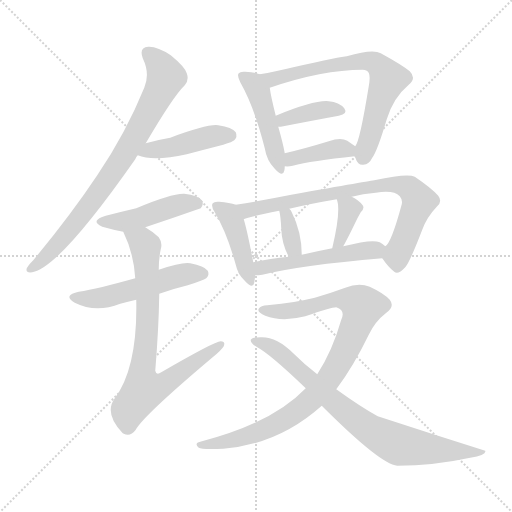
t = 0.00 s
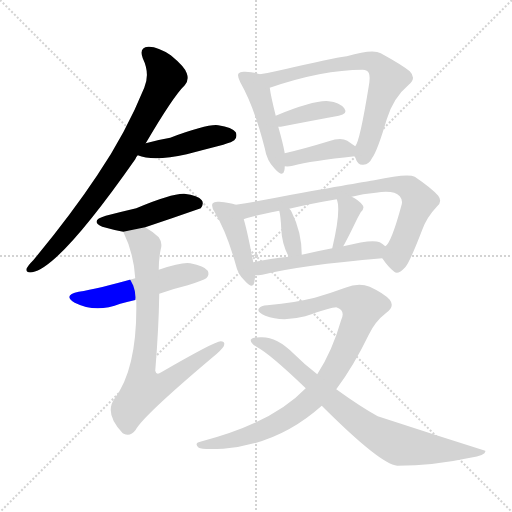
t = 2.26 s
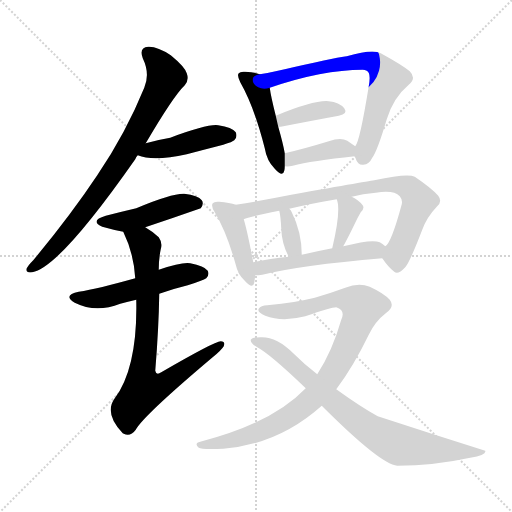
t = 4.53 s
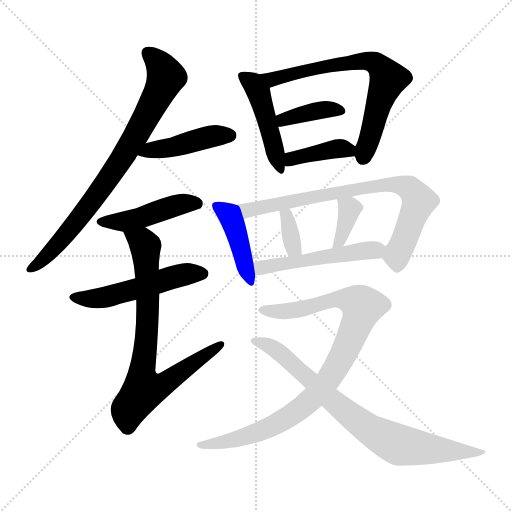
t = 6.79 s
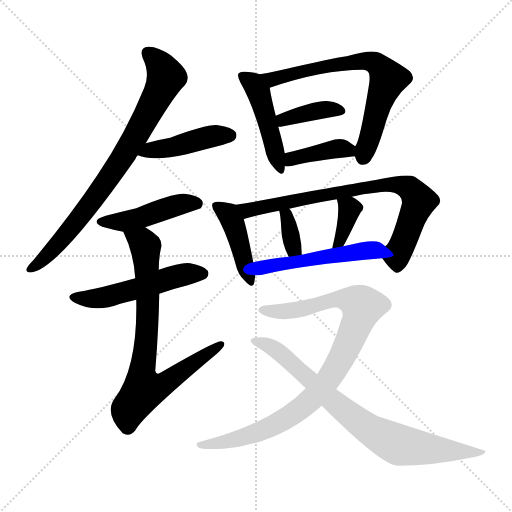
t = 9.06 s
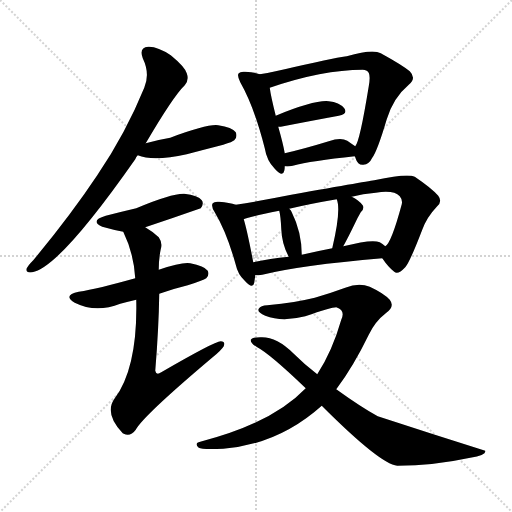
t = 11.32 s

The animated SVG that drew these frames (rendered in a browser with its animation timeline set to each time). Animation: 16 CSS @keyframes rules; one cycle of 11.32 s.

<svg version="1.1" viewBox="0 0 1024 1024" xmlns="http://www.w3.org/2000/svg">
  <g stroke="lightgray" stroke-dasharray="1,1" stroke-width="1" transform="scale(4, 4)">
    <line x1="0" y1="0" x2="256" y2="256"></line>
    <line x1="256" y1="0" x2="0" y2="256"></line>
    <line x1="128" y1="0" x2="128" y2="256"></line>
    <line x1="0" y1="128" x2="256" y2="128"></line>
  </g>
<g transform="scale(1, -1) translate(0, -900)">
   <style type="text/css">
    @keyframes keyframes0 {
      from {
       stroke: blue;
       stroke-dashoffset: 788;
       stroke-width: 128;
       }
       72% {
       animation-timing-function: step-end;
       stroke: blue;
       stroke-dashoffset: 0;
       stroke-width: 128;
       }
       to {
       stroke: black;
       stroke-width: 1024;
       }
       }
       #make-me-a-hanzi-animation-0 {
         animation: keyframes0 0.891276s both;
         animation-delay: 0.000000s;
         animation-timing-function: linear;
       }
    @keyframes keyframes1 {
      from {
       stroke: blue;
       stroke-dashoffset: 438;
       stroke-width: 128;
       }
       59% {
       animation-timing-function: step-end;
       stroke: blue;
       stroke-dashoffset: 0;
       stroke-width: 128;
       }
       to {
       stroke: black;
       stroke-width: 1024;
       }
       }
       #make-me-a-hanzi-animation-1 {
         animation: keyframes1 0.606445s both;
         animation-delay: 0.891276s;
         animation-timing-function: linear;
       }
    @keyframes keyframes2 {
      from {
       stroke: blue;
       stroke-dashoffset: 449;
       stroke-width: 128;
       }
       59% {
       animation-timing-function: step-end;
       stroke: blue;
       stroke-dashoffset: 0;
       stroke-width: 128;
       }
       to {
       stroke: black;
       stroke-width: 1024;
       }
       }
       #make-me-a-hanzi-animation-2 {
         animation: keyframes2 0.615397s both;
         animation-delay: 1.497721s;
         animation-timing-function: linear;
       }
    @keyframes keyframes3 {
      from {
       stroke: blue;
       stroke-dashoffset: 516;
       stroke-width: 128;
       }
       63% {
       animation-timing-function: step-end;
       stroke: blue;
       stroke-dashoffset: 0;
       stroke-width: 128;
       }
       to {
       stroke: black;
       stroke-width: 1024;
       }
       }
       #make-me-a-hanzi-animation-3 {
         animation: keyframes3 0.669922s both;
         animation-delay: 2.113118s;
         animation-timing-function: linear;
       }
    @keyframes keyframes4 {
      from {
       stroke: blue;
       stroke-dashoffset: 765;
       stroke-width: 128;
       }
       71% {
       animation-timing-function: step-end;
       stroke: blue;
       stroke-dashoffset: 0;
       stroke-width: 128;
       }
       to {
       stroke: black;
       stroke-width: 1024;
       }
       }
       #make-me-a-hanzi-animation-4 {
         animation: keyframes4 0.872559s both;
         animation-delay: 2.783040s;
         animation-timing-function: linear;
       }
    @keyframes keyframes5 {
      from {
       stroke: blue;
       stroke-dashoffset: 462;
       stroke-width: 128;
       }
       60% {
       animation-timing-function: step-end;
       stroke: blue;
       stroke-dashoffset: 0;
       stroke-width: 128;
       }
       to {
       stroke: black;
       stroke-width: 1024;
       }
       }
       #make-me-a-hanzi-animation-5 {
         animation: keyframes5 0.625977s both;
         animation-delay: 3.655599s;
         animation-timing-function: linear;
       }
    @keyframes keyframes6 {
      from {
       stroke: blue;
       stroke-dashoffset: 693;
       stroke-width: 128;
       }
       69% {
       animation-timing-function: step-end;
       stroke: blue;
       stroke-dashoffset: 0;
       stroke-width: 128;
       }
       to {
       stroke: black;
       stroke-width: 1024;
       }
       }
       #make-me-a-hanzi-animation-6 {
         animation: keyframes6 0.813965s both;
         animation-delay: 4.281576s;
         animation-timing-function: linear;
       }
    @keyframes keyframes7 {
      from {
       stroke: blue;
       stroke-dashoffset: 384;
       stroke-width: 128;
       }
       56% {
       animation-timing-function: step-end;
       stroke: blue;
       stroke-dashoffset: 0;
       stroke-width: 128;
       }
       to {
       stroke: black;
       stroke-width: 1024;
       }
       }
       #make-me-a-hanzi-animation-7 {
         animation: keyframes7 0.562500s both;
         animation-delay: 5.095540s;
         animation-timing-function: linear;
       }
    @keyframes keyframes8 {
      from {
       stroke: blue;
       stroke-dashoffset: 390;
       stroke-width: 128;
       }
       56% {
       animation-timing-function: step-end;
       stroke: blue;
       stroke-dashoffset: 0;
       stroke-width: 128;
       }
       to {
       stroke: black;
       stroke-width: 1024;
       }
       }
       #make-me-a-hanzi-animation-8 {
         animation: keyframes8 0.567383s both;
         animation-delay: 5.658040s;
         animation-timing-function: linear;
       }
    @keyframes keyframes9 {
      from {
       stroke: blue;
       stroke-dashoffset: 426;
       stroke-width: 128;
       }
       58% {
       animation-timing-function: step-end;
       stroke: blue;
       stroke-dashoffset: 0;
       stroke-width: 128;
       }
       to {
       stroke: black;
       stroke-width: 1024;
       }
       }
       #make-me-a-hanzi-animation-9 {
         animation: keyframes9 0.596680s both;
         animation-delay: 6.225423s;
         animation-timing-function: linear;
       }
    @keyframes keyframes10 {
      from {
       stroke: blue;
       stroke-dashoffset: 772;
       stroke-width: 128;
       }
       72% {
       animation-timing-function: step-end;
       stroke: blue;
       stroke-dashoffset: 0;
       stroke-width: 128;
       }
       to {
       stroke: black;
       stroke-width: 1024;
       }
       }
       #make-me-a-hanzi-animation-10 {
         animation: keyframes10 0.878255s both;
         animation-delay: 6.822103s;
         animation-timing-function: linear;
       }
    @keyframes keyframes11 {
      from {
       stroke: blue;
       stroke-dashoffset: 342;
       stroke-width: 128;
       }
       53% {
       animation-timing-function: step-end;
       stroke: blue;
       stroke-dashoffset: 0;
       stroke-width: 128;
       }
       to {
       stroke: black;
       stroke-width: 1024;
       }
       }
       #make-me-a-hanzi-animation-11 {
         animation: keyframes11 0.528320s both;
         animation-delay: 7.700358s;
         animation-timing-function: linear;
       }
    @keyframes keyframes12 {
      from {
       stroke: blue;
       stroke-dashoffset: 360;
       stroke-width: 128;
       }
       54% {
       animation-timing-function: step-end;
       stroke: blue;
       stroke-dashoffset: 0;
       stroke-width: 128;
       }
       to {
       stroke: black;
       stroke-width: 1024;
       }
       }
       #make-me-a-hanzi-animation-12 {
         animation: keyframes12 0.542969s both;
         animation-delay: 8.228678s;
         animation-timing-function: linear;
       }
    @keyframes keyframes13 {
      from {
       stroke: blue;
       stroke-dashoffset: 506;
       stroke-width: 128;
       }
       62% {
       animation-timing-function: step-end;
       stroke: blue;
       stroke-dashoffset: 0;
       stroke-width: 128;
       }
       to {
       stroke: black;
       stroke-width: 1024;
       }
       }
       #make-me-a-hanzi-animation-13 {
         animation: keyframes13 0.661784s both;
         animation-delay: 8.771647s;
         animation-timing-function: linear;
       }
    @keyframes keyframes14 {
      from {
       stroke: blue;
       stroke-dashoffset: 921;
       stroke-width: 128;
       }
       75% {
       animation-timing-function: step-end;
       stroke: blue;
       stroke-dashoffset: 0;
       stroke-width: 128;
       }
       to {
       stroke: black;
       stroke-width: 1024;
       }
       }
       #make-me-a-hanzi-animation-14 {
         animation: keyframes14 0.999512s both;
         animation-delay: 9.433431s;
         animation-timing-function: linear;
       }
    @keyframes keyframes15 {
      from {
       stroke: blue;
       stroke-dashoffset: 783;
       stroke-width: 128;
       }
       72% {
       animation-timing-function: step-end;
       stroke: blue;
       stroke-dashoffset: 0;
       stroke-width: 128;
       }
       to {
       stroke: black;
       stroke-width: 1024;
       }
       }
       #make-me-a-hanzi-animation-15 {
         animation: keyframes15 0.887207s both;
         animation-delay: 10.432943s;
         animation-timing-function: linear;
       }
</style>
<path d="M 291.5 613.5 Q 346.5 707.5 369.5 729.5 Q 378.5 739.5 373.5 753.5 Q 369.5 766.5 341.5 789.5 Q 314.5 807.5 296.5 806.5 Q 277.5 805.5 285.5 783.5 Q 300.5 752.5 288.5 724.5 Q 251.5 633.5 194.5 549.5 Q 140.5 468.5 66.5 379.5 Q 56.5 369.5 53.5 363.5 Q 50.5 353.5 64.5 355.5 Q 118.5 364.5 270.5 581.5 Q 271.5 585.5 275.5 589.5 L 291.5 613.5 Z" fill="lightgray"></path> 
<path d="M 275.5 589.5 Q 306.5 576.5 373.5 591.5 Q 407.5 600.5 446.5 610.5 Q 465.5 616.5 468.5 619.5 Q 475.5 626.5 471.5 635.5 Q 464.5 645.5 436.5 649.5 Q 415.5 652.5 340.5 624.5 Q 316.5 620.5 291.5 613.5 C 262.5 605.5 247.5 599.5 275.5 589.5 Z" fill="lightgray"></path> 
<path d="M 290.5 445.5 Q 344.5 463.5 401.5 483.5 Q 408.5 492.5 403.5 499.5 Q 396.5 509.5 368.5 512.5 Q 343.5 513.5 272.5 483.5 Q 242.5 476.5 211.5 468.5 Q 178.5 458.5 204.5 446.5 Q 225.5 440.5 246.5 436.5 L 290.5 445.5 Z" fill="lightgray"></path> 
<path d="M 318.5 312.5 Q 346.5 322.5 375.5 329.5 Q 406.5 339.5 412.5 343.5 Q 419.5 350.5 415.5 358.5 Q 408.5 368.5 380.5 373.5 Q 364.5 376.5 317.5 360.5 L 270.5 343.5 Q 195.5 322.5 157.5 316.5 Q 124.5 309.5 149.5 294.5 Q 191.5 273.5 240.5 292.5 Q 255.5 296.5 272.5 300.5 L 318.5 312.5 Z" fill="lightgray"></path> 
<path d="M 272.5 300.5 Q 275.5 165.5 229.5 103.5 Q 207.5 73.5 245.5 33.5 L 247.5 32.5 Q 260.5 25.5 271.5 40.5 Q 286.5 68.5 426.5 186.5 Q 442.5 199.5 447.5 207.5 Q 451.5 217.5 441.5 217.5 Q 429.5 217.5 322.5 155.5 Q 312.5 148.5 310.5 158.5 Q 317.5 243.5 318.5 312.5 L 317.5 360.5 Q 317.5 382.5 321.5 401.5 Q 325.5 414.5 317.5 425.5 Q 304.5 437.5 290.5 445.5 C 265.5 462.5 234.5 463.5 246.5 436.5 Q 267.5 393.5 270.5 343.5 L 272.5 300.5 Z" fill="lightgray"></path> 
<path d="M 519.5 751.5 Q 509.5 755.5 490.5 756.5 Q 480.5 757.5 477.5 753.5 Q 473.5 749.5 480.5 735.5 Q 508.5 686.5 529.5 603.5 Q 533.5 578.5 549.5 562.5 Q 565.5 544.5 568.5 558.5 Q 569.5 562.5 569.5 567.5 L 569.5 593.5 Q 566.5 611.5 556.5 646.5 L 551.5 668.5 Q 541.5 708.5 539.5 724.5 C 536.5 746.5 536.5 746.5 519.5 751.5 Z" fill="lightgray"></path> 
<path d="M 709.5 587.5 Q 710.5 586.5 711.5 582.5 Q 715.5 569.5 726.5 570.5 Q 738.5 571.5 744.5 584.5 Q 754.5 597.5 773.5 661.5 Q 786.5 704.5 817.5 730.5 Q 833.5 743.5 819.5 757.5 Q 803.5 770.5 761.5 793.5 Q 745.5 802.5 693.5 787.5 Q 684.5 787.5 586.5 765.5 Q 549.5 756.5 519.5 751.5 C 489.5 746.5 511.5 714.5 539.5 724.5 Q 644.5 760.5 725.5 760.5 Q 729.5 760.5 733.5 758.5 Q 742.5 754.5 737.5 727.5 Q 719.5 616.5 710.5 607.5 C 705.5 595.5 705.5 595.5 709.5 587.5 Z" fill="lightgray"></path> 
<path d="M 556.5 646.5 Q 557.5 646.5 561.5 646.5 Q 628.5 659.5 677.5 668.5 Q 696.5 672.5 688.5 683.5 Q 678.5 695.5 657.5 697.5 Q 629.5 700.5 551.5 668.5 C 523.5 657.5 526.5 646.5 556.5 646.5 Z" fill="lightgray"></path> 
<path d="M 569.5 567.5 Q 576.5 566.5 585.5 568.5 Q 622.5 578.5 709.5 587.5 C 736.5 590.5 735.5 590.5 710.5 607.5 Q 704.5 611.5 694.5 618.5 Q 681.5 625.5 657.5 617.5 Q 608.5 602.5 569.5 593.5 C 540.5 586.5 539.5 569.5 569.5 567.5 Z" fill="lightgray"></path> 
<path d="M 471.5 490.5 Q 459.5 494.5 438.5 496.5 Q 428.5 497.5 425.5 493.5 Q 421.5 487.5 429.5 475.5 Q 453.5 435.5 471.5 370.5 Q 475.5 351.5 489.5 338.5 Q 505.5 320.5 508.5 334.5 Q 509.5 341.5 510.5 349.5 L 506.5 375.5 Q 494.5 438.5 487.5 461.5 C 479.5 488.5 479.5 488.5 471.5 490.5 Z" fill="lightgray"></path> 
<path d="M 764.5 383.5 Q 777.5 364.5 788.5 356.5 Q 795.5 349.5 810.5 365.5 Q 819.5 375.5 844.5 440.5 Q 853.5 465.5 873.5 486.5 Q 885.5 496.5 876.5 508.5 Q 863.5 523.5 829.5 546.5 Q 814.5 553.5 748.5 539.5 Q 745.5 539.5 582.5 510.5 Q 522.5 498.5 471.5 490.5 C 441.5 485.5 458.5 452.5 487.5 461.5 Q 490.5 464.5 558.5 478.5 L 578.5 482.5 Q 620.5 492.5 673.5 501.5 L 703.5 506.5 Q 725.5 512.5 751.5 514.5 Q 787.5 520.5 799.5 507.5 Q 805.5 500.5 803.5 491.5 Q 782.5 413.5 770.5 407.5 C 758.5 391.5 758.5 391.5 764.5 383.5 Z" fill="lightgray"></path> 
<path d="M 603.5 390.5 Q 603.5 435.5 583.5 475.5 Q 582.5 479.5 578.5 482.5 C 556.5 502.5 552.5 506.5 558.5 478.5 Q 561.5 466.5 562.5 442.5 Q 563.5 412.5 577.5 386.5 C 591.5 359.5 603.5 360.5 603.5 390.5 Z" fill="lightgray"></path> 
<path d="M 686.5 407.5 Q 695.5 423.5 710.5 454.5 Q 714.5 463.5 721.5 475.5 Q 730.5 484.5 724.5 490.5 Q 717.5 499.5 703.5 506.5 C 676.5 520.5 665.5 526.5 673.5 501.5 Q 682.5 479.5 664.5 403.5 C 657.5 374.5 671.5 381.5 686.5 407.5 Z" fill="lightgray"></path> 
<path d="M 510.5 349.5 Q 516.5 349.5 524.5 350.5 Q 600.5 369.5 764.5 383.5 C 794.5 386.5 793.5 388.5 770.5 407.5 Q 766.5 411.5 759.5 415.5 Q 744.5 422.5 686.5 407.5 L 664.5 403.5 Q 633.5 397.5 603.5 390.5 L 577.5 386.5 Q 538.5 382.5 506.5 375.5 C 477.5 369.5 480.5 348.5 510.5 349.5 Z" fill="lightgray"></path> 
<path d="M 672.5 121.5 Q 706.5 166.5 737.5 230.5 Q 750.5 257.5 771.5 273.5 Q 790.5 286.5 779.5 300.5 Q 767.5 313.5 739.5 326.5 Q 717.5 335.5 690.5 324.5 Q 663.5 314.5 629.5 304.5 Q 593.5 295.5 534.5 289.5 Q 521.5 289.5 517.5 282.5 Q 513.5 275.5 530.5 268.5 Q 564.5 255.5 610.5 267.5 Q 662.5 285.5 672.5 285.5 Q 691.5 279.5 682.5 260.5 Q 664.5 197.5 634.5 151.5 L 611.5 123.5 Q 544.5 53.5 400.5 16.5 Q 387.5 13.5 397.5 4.5 Q 403.5 0.5 446.5 2.5 Q 557.5 11.5 643.5 88.5 L 672.5 121.5 Z" fill="lightgray"></path> 
<path d="M 643.5 88.5 Q 760.5 -28.5 794.5 -31.5 Q 866.5 -31.5 940.5 -15.5 Q 973.5 -9.5 970.5 -1.5 Q 862.5 32.5 755.5 67.5 Q 722.5 85.5 672.5 121.5 L 634.5 151.5 Q 609.5 170.5 586.5 193.5 Q 552.5 227.5 520.5 225.5 Q 504.5 225.5 501.5 220.5 Q 500.5 213.5 514.5 205.5 Q 539.5 192.5 611.5 123.5 L 643.5 88.5 Z" fill="lightgray"></path> 
      <clipPath id="make-me-a-hanzi-clip-0">
      <path d="M 291.5 613.5 Q 346.5 707.5 369.5 729.5 Q 378.5 739.5 373.5 753.5 Q 369.5 766.5 341.5 789.5 Q 314.5 807.5 296.5 806.5 Q 277.5 805.5 285.5 783.5 Q 300.5 752.5 288.5 724.5 Q 251.5 633.5 194.5 549.5 Q 140.5 468.5 66.5 379.5 Q 56.5 369.5 53.5 363.5 Q 50.5 353.5 64.5 355.5 Q 118.5 364.5 270.5 581.5 Q 271.5 585.5 275.5 589.5 L 291.5 613.5 Z" fill="lightgray"></path>
      </clipPath>
      <path clip-path="url(#make-me-a-hanzi-clip-0)" d="M 295.5 792.5 L 320.5 769.5 L 331.5 747.5 L 297.5 673.5 L 244.5 582.5 L 179.5 489.5 L 99.5 394.5 L 61.5 363.5 " fill="none" id="make-me-a-hanzi-animation-0" stroke-dasharray="660 1320" stroke-linecap="round"></path>

      <clipPath id="make-me-a-hanzi-clip-1">
      <path d="M 275.5 589.5 Q 306.5 576.5 373.5 591.5 Q 407.5 600.5 446.5 610.5 Q 465.5 616.5 468.5 619.5 Q 475.5 626.5 471.5 635.5 Q 464.5 645.5 436.5 649.5 Q 415.5 652.5 340.5 624.5 Q 316.5 620.5 291.5 613.5 C 262.5 605.5 247.5 599.5 275.5 589.5 Z" fill="lightgray"></path>
      </clipPath>
      <path clip-path="url(#make-me-a-hanzi-clip-1)" d="M 282.5 593.5 L 427.5 628.5 L 460.5 629.5 " fill="none" id="make-me-a-hanzi-animation-1" stroke-dasharray="310 620" stroke-linecap="round"></path>

      <clipPath id="make-me-a-hanzi-clip-2">
      <path d="M 290.5 445.5 Q 344.5 463.5 401.5 483.5 Q 408.5 492.5 403.5 499.5 Q 396.5 509.5 368.5 512.5 Q 343.5 513.5 272.5 483.5 Q 242.5 476.5 211.5 468.5 Q 178.5 458.5 204.5 446.5 Q 225.5 440.5 246.5 436.5 L 290.5 445.5 Z" fill="lightgray"></path>
      </clipPath>
      <path clip-path="url(#make-me-a-hanzi-clip-2)" d="M 205.5 458.5 L 249.5 456.5 L 337.5 485.5 L 393.5 492.5 " fill="none" id="make-me-a-hanzi-animation-2" stroke-dasharray="321 642" stroke-linecap="round"></path>

      <clipPath id="make-me-a-hanzi-clip-3">
      <path d="M 318.5 312.5 Q 346.5 322.5 375.5 329.5 Q 406.5 339.5 412.5 343.5 Q 419.5 350.5 415.5 358.5 Q 408.5 368.5 380.5 373.5 Q 364.5 376.5 317.5 360.5 L 270.5 343.5 Q 195.5 322.5 157.5 316.5 Q 124.5 309.5 149.5 294.5 Q 191.5 273.5 240.5 292.5 Q 255.5 296.5 272.5 300.5 L 318.5 312.5 Z" fill="lightgray"></path>
      </clipPath>
      <path clip-path="url(#make-me-a-hanzi-clip-3)" d="M 150.5 306.5 L 212.5 305.5 L 361.5 349.5 L 404.5 352.5 " fill="none" id="make-me-a-hanzi-animation-3" stroke-dasharray="388 776" stroke-linecap="round"></path>

      <clipPath id="make-me-a-hanzi-clip-4">
      <path d="M 272.5 300.5 Q 275.5 165.5 229.5 103.5 Q 207.5 73.5 245.5 33.5 L 247.5 32.5 Q 260.5 25.5 271.5 40.5 Q 286.5 68.5 426.5 186.5 Q 442.5 199.5 447.5 207.5 Q 451.5 217.5 441.5 217.5 Q 429.5 217.5 322.5 155.5 Q 312.5 148.5 310.5 158.5 Q 317.5 243.5 318.5 312.5 L 317.5 360.5 Q 317.5 382.5 321.5 401.5 Q 325.5 414.5 317.5 425.5 Q 304.5 437.5 290.5 445.5 C 265.5 462.5 234.5 463.5 246.5 436.5 Q 267.5 393.5 270.5 343.5 L 272.5 300.5 Z" fill="lightgray"></path>
      </clipPath>
      <path clip-path="url(#make-me-a-hanzi-clip-4)" d="M 254.5 432.5 L 286.5 413.5 L 291.5 399.5 L 295.5 263.5 L 283.5 146.5 L 288.5 121.5 L 335.5 135.5 L 440.5 210.5 " fill="none" id="make-me-a-hanzi-animation-4" stroke-dasharray="637 1274" stroke-linecap="round"></path>

      <clipPath id="make-me-a-hanzi-clip-5">
      <path d="M 519.5 751.5 Q 509.5 755.5 490.5 756.5 Q 480.5 757.5 477.5 753.5 Q 473.5 749.5 480.5 735.5 Q 508.5 686.5 529.5 603.5 Q 533.5 578.5 549.5 562.5 Q 565.5 544.5 568.5 558.5 Q 569.5 562.5 569.5 567.5 L 569.5 593.5 Q 566.5 611.5 556.5 646.5 L 551.5 668.5 Q 541.5 708.5 539.5 724.5 C 536.5 746.5 536.5 746.5 519.5 751.5 Z" fill="lightgray"></path>
      </clipPath>
      <path clip-path="url(#make-me-a-hanzi-clip-5)" d="M 485.5 748.5 L 506.5 732.5 L 516.5 715.5 L 559.5 561.5 " fill="none" id="make-me-a-hanzi-animation-5" stroke-dasharray="334 668" stroke-linecap="round"></path>

      <clipPath id="make-me-a-hanzi-clip-6">
      <path d="M 709.5 587.5 Q 710.5 586.5 711.5 582.5 Q 715.5 569.5 726.5 570.5 Q 738.5 571.5 744.5 584.5 Q 754.5 597.5 773.5 661.5 Q 786.5 704.5 817.5 730.5 Q 833.5 743.5 819.5 757.5 Q 803.5 770.5 761.5 793.5 Q 745.5 802.5 693.5 787.5 Q 684.5 787.5 586.5 765.5 Q 549.5 756.5 519.5 751.5 C 489.5 746.5 511.5 714.5 539.5 724.5 Q 644.5 760.5 725.5 760.5 Q 729.5 760.5 733.5 758.5 Q 742.5 754.5 737.5 727.5 Q 719.5 616.5 710.5 607.5 C 705.5 595.5 705.5 595.5 709.5 587.5 Z" fill="lightgray"></path>
      </clipPath>
      <path clip-path="url(#make-me-a-hanzi-clip-6)" d="M 526.5 749.5 L 546.5 740.5 L 601.5 759.5 L 664.5 770.5 L 724.5 778.5 L 750.5 773.5 L 769.5 755.5 L 775.5 740.5 L 725.5 584.5 " fill="none" id="make-me-a-hanzi-animation-6" stroke-dasharray="565 1130" stroke-linecap="round"></path>

      <clipPath id="make-me-a-hanzi-clip-7">
      <path d="M 556.5 646.5 Q 557.5 646.5 561.5 646.5 Q 628.5 659.5 677.5 668.5 Q 696.5 672.5 688.5 683.5 Q 678.5 695.5 657.5 697.5 Q 629.5 700.5 551.5 668.5 C 523.5 657.5 526.5 646.5 556.5 646.5 Z" fill="lightgray"></path>
      </clipPath>
      <path clip-path="url(#make-me-a-hanzi-clip-7)" d="M 559.5 652.5 L 568.5 662.5 L 620.5 676.5 L 661.5 681.5 L 680.5 677.5 " fill="none" id="make-me-a-hanzi-animation-7" stroke-dasharray="256 512" stroke-linecap="round"></path>

      <clipPath id="make-me-a-hanzi-clip-8">
      <path d="M 569.5 567.5 Q 576.5 566.5 585.5 568.5 Q 622.5 578.5 709.5 587.5 C 736.5 590.5 735.5 590.5 710.5 607.5 Q 704.5 611.5 694.5 618.5 Q 681.5 625.5 657.5 617.5 Q 608.5 602.5 569.5 593.5 C 540.5 586.5 539.5 569.5 569.5 567.5 Z" fill="lightgray"></path>
      </clipPath>
      <path clip-path="url(#make-me-a-hanzi-clip-8)" d="M 573.5 574.5 L 592.5 585.5 L 654.5 599.5 L 702.5 602.5 " fill="none" id="make-me-a-hanzi-animation-8" stroke-dasharray="262 524" stroke-linecap="round"></path>

      <clipPath id="make-me-a-hanzi-clip-9">
      <path d="M 471.5 490.5 Q 459.5 494.5 438.5 496.5 Q 428.5 497.5 425.5 493.5 Q 421.5 487.5 429.5 475.5 Q 453.5 435.5 471.5 370.5 Q 475.5 351.5 489.5 338.5 Q 505.5 320.5 508.5 334.5 Q 509.5 341.5 510.5 349.5 L 506.5 375.5 Q 494.5 438.5 487.5 461.5 C 479.5 488.5 479.5 488.5 471.5 490.5 Z" fill="lightgray"></path>
      </clipPath>
      <path clip-path="url(#make-me-a-hanzi-clip-9)" d="M 433.5 488.5 L 453.5 474.5 L 467.5 451.5 L 499.5 337.5 " fill="none" id="make-me-a-hanzi-animation-9" stroke-dasharray="298 596" stroke-linecap="round"></path>

      <clipPath id="make-me-a-hanzi-clip-10">
      <path d="M 764.5 383.5 Q 777.5 364.5 788.5 356.5 Q 795.5 349.5 810.5 365.5 Q 819.5 375.5 844.5 440.5 Q 853.5 465.5 873.5 486.5 Q 885.5 496.5 876.5 508.5 Q 863.5 523.5 829.5 546.5 Q 814.5 553.5 748.5 539.5 Q 745.5 539.5 582.5 510.5 Q 522.5 498.5 471.5 490.5 C 441.5 485.5 458.5 452.5 487.5 461.5 Q 490.5 464.5 558.5 478.5 L 578.5 482.5 Q 620.5 492.5 673.5 501.5 L 703.5 506.5 Q 725.5 512.5 751.5 514.5 Q 787.5 520.5 799.5 507.5 Q 805.5 500.5 803.5 491.5 Q 782.5 413.5 770.5 407.5 C 758.5 391.5 758.5 391.5 764.5 383.5 Z" fill="lightgray"></path>
      </clipPath>
      <path clip-path="url(#make-me-a-hanzi-clip-10)" d="M 478.5 488.5 L 494.5 479.5 L 544.5 486.5 L 598.5 504.5 L 607.5 501.5 L 761.5 530.5 L 796.5 530.5 L 819.5 523.5 L 836.5 495.5 L 794.5 392.5 L 795.5 371.5 " fill="none" id="make-me-a-hanzi-animation-10" stroke-dasharray="644 1288" stroke-linecap="round"></path>

      <clipPath id="make-me-a-hanzi-clip-11">
      <path d="M 603.5 390.5 Q 603.5 435.5 583.5 475.5 Q 582.5 479.5 578.5 482.5 C 556.5 502.5 552.5 506.5 558.5 478.5 Q 561.5 466.5 562.5 442.5 Q 563.5 412.5 577.5 386.5 C 591.5 359.5 603.5 360.5 603.5 390.5 Z" fill="lightgray"></path>
      </clipPath>
      <path clip-path="url(#make-me-a-hanzi-clip-11)" d="M 564.5 474.5 L 574.5 463.5 L 586.5 404.5 L 595.5 397.5 " fill="none" id="make-me-a-hanzi-animation-11" stroke-dasharray="214 428" stroke-linecap="round"></path>

      <clipPath id="make-me-a-hanzi-clip-12">
      <path d="M 686.5 407.5 Q 695.5 423.5 710.5 454.5 Q 714.5 463.5 721.5 475.5 Q 730.5 484.5 724.5 490.5 Q 717.5 499.5 703.5 506.5 C 676.5 520.5 665.5 526.5 673.5 501.5 Q 682.5 479.5 664.5 403.5 C 657.5 374.5 671.5 381.5 686.5 407.5 Z" fill="lightgray"></path>
      </clipPath>
      <path clip-path="url(#make-me-a-hanzi-clip-12)" d="M 681.5 499.5 L 699.5 482.5 L 679.5 417.5 L 668.5 413.5 " fill="none" id="make-me-a-hanzi-animation-12" stroke-dasharray="232 464" stroke-linecap="round"></path>

      <clipPath id="make-me-a-hanzi-clip-13">
      <path d="M 510.5 349.5 Q 516.5 349.5 524.5 350.5 Q 600.5 369.5 764.5 383.5 C 794.5 386.5 793.5 388.5 770.5 407.5 Q 766.5 411.5 759.5 415.5 Q 744.5 422.5 686.5 407.5 L 664.5 403.5 Q 633.5 397.5 603.5 390.5 L 577.5 386.5 Q 538.5 382.5 506.5 375.5 C 477.5 369.5 480.5 348.5 510.5 349.5 Z" fill="lightgray"></path>
      </clipPath>
      <path clip-path="url(#make-me-a-hanzi-clip-13)" d="M 514.5 370.5 L 522.5 364.5 L 759.5 403.5 " fill="none" id="make-me-a-hanzi-animation-13" stroke-dasharray="378 756" stroke-linecap="round"></path>

      <clipPath id="make-me-a-hanzi-clip-14">
      <path d="M 672.5 121.5 Q 706.5 166.5 737.5 230.5 Q 750.5 257.5 771.5 273.5 Q 790.5 286.5 779.5 300.5 Q 767.5 313.5 739.5 326.5 Q 717.5 335.5 690.5 324.5 Q 663.5 314.5 629.5 304.5 Q 593.5 295.5 534.5 289.5 Q 521.5 289.5 517.5 282.5 Q 513.5 275.5 530.5 268.5 Q 564.5 255.5 610.5 267.5 Q 662.5 285.5 672.5 285.5 Q 691.5 279.5 682.5 260.5 Q 664.5 197.5 634.5 151.5 L 611.5 123.5 Q 544.5 53.5 400.5 16.5 Q 387.5 13.5 397.5 4.5 Q 403.5 0.5 446.5 2.5 Q 557.5 11.5 643.5 88.5 L 672.5 121.5 Z" fill="lightgray"></path>
      </clipPath>
      <path clip-path="url(#make-me-a-hanzi-clip-14)" d="M 524.5 280.5 L 586.5 278.5 L 679.5 302.5 L 706.5 298.5 L 725.5 286.5 L 687.5 191.5 L 665.5 152.5 L 622.5 100.5 L 574.5 64.5 L 510.5 32.5 L 436.5 12.5 L 402.5 9.5 " fill="none" id="make-me-a-hanzi-animation-14" stroke-dasharray="793 1586" stroke-linecap="round"></path>

      <clipPath id="make-me-a-hanzi-clip-15">
      <path d="M 643.5 88.5 Q 760.5 -28.5 794.5 -31.5 Q 866.5 -31.5 940.5 -15.5 Q 973.5 -9.5 970.5 -1.5 Q 862.5 32.5 755.5 67.5 Q 722.5 85.5 672.5 121.5 L 634.5 151.5 Q 609.5 170.5 586.5 193.5 Q 552.5 227.5 520.5 225.5 Q 504.5 225.5 501.5 220.5 Q 500.5 213.5 514.5 205.5 Q 539.5 192.5 611.5 123.5 L 643.5 88.5 Z" fill="lightgray"></path>
      </clipPath>
      <path clip-path="url(#make-me-a-hanzi-clip-15)" d="M 506.5 218.5 L 546.5 204.5 L 685.5 80.5 L 782.5 16.5 L 871.5 0.5 L 947.5 -5.5 L 962.5 -1.5 " fill="none" id="make-me-a-hanzi-animation-15" stroke-dasharray="655 1310" stroke-linecap="round"></path>

</g>
</svg>
